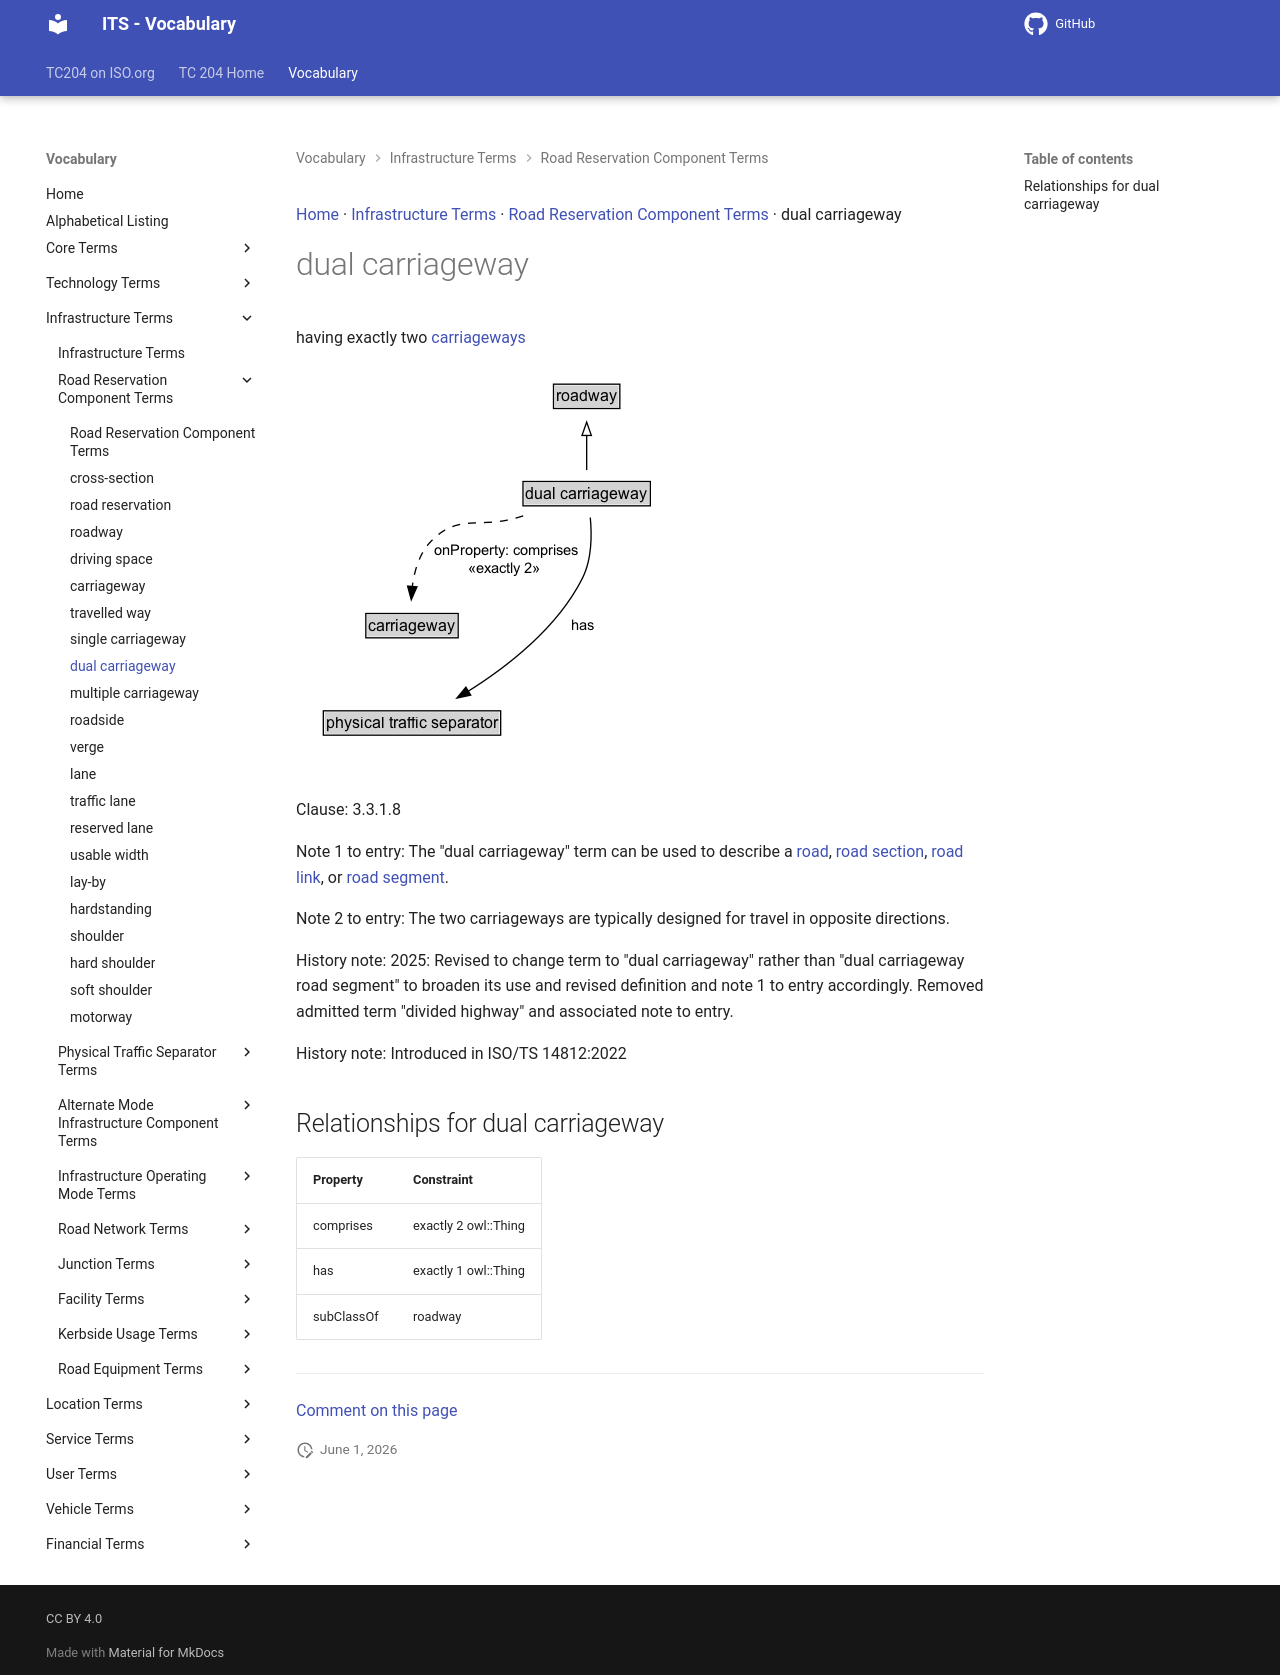

repository: ISO-TC204/iso14812 · page: v1.1.2-alpha.4/terms/dual carriageway/index.html · generator: mkdocs

[Home](../index.md) · [Infrastructure Terms](groups/Infrastructure Terms.md) · [Road Reservation Component Terms](patterns/Road Reservation Component Terms.md) · dual carriageway

# dual carriageway

<div class="draft4-watermark" aria-hidden="true"></div>

having exactly two [carriageways](carriageway.md)

<object type="image/svg+xml" data="../../diagrams/dual carriageway.dot.svg">
    <img alt="dual carriageway Diagram" src="../../diagrams/dual carriageway.dot.png" /> <!-- Fallback for non-SVG browsers -->
</object>

Clause: 3.3.1.8

Note 1 to entry: The "dual carriageway" term can be used to describe a [road](road.md), [road section](road section.md), [road link](road link.md), or [road segment](road segment.md).

Note 2 to entry: The two carriageways are typically designed for travel in opposite directions.

History note: 2025: Revised to change term to "dual carriageway" rather than "dual carriageway road segment" to broaden its use and revised definition and note 1 to entry accordingly. Removed admitted term "divided highway" and associated note to entry.

History note: Introduced in ISO/TS 14812:2022

## Relationships for dual carriageway

| Property | Constraint |
| --- | --- |
| comprises | exactly 2 owl::Thing |
| has | exactly 1 owl::Thing |
| subClassOf | roadway |


---

[Comment on this page](https://github.com/ISO-TC204/iso14812/issues/new?template=page-feedback.yml&title=%5BPage+feedback%5D+dual+carriageway&page-title=dual+carriageway&page-path=terms%2Fdual+carriageway.md)
